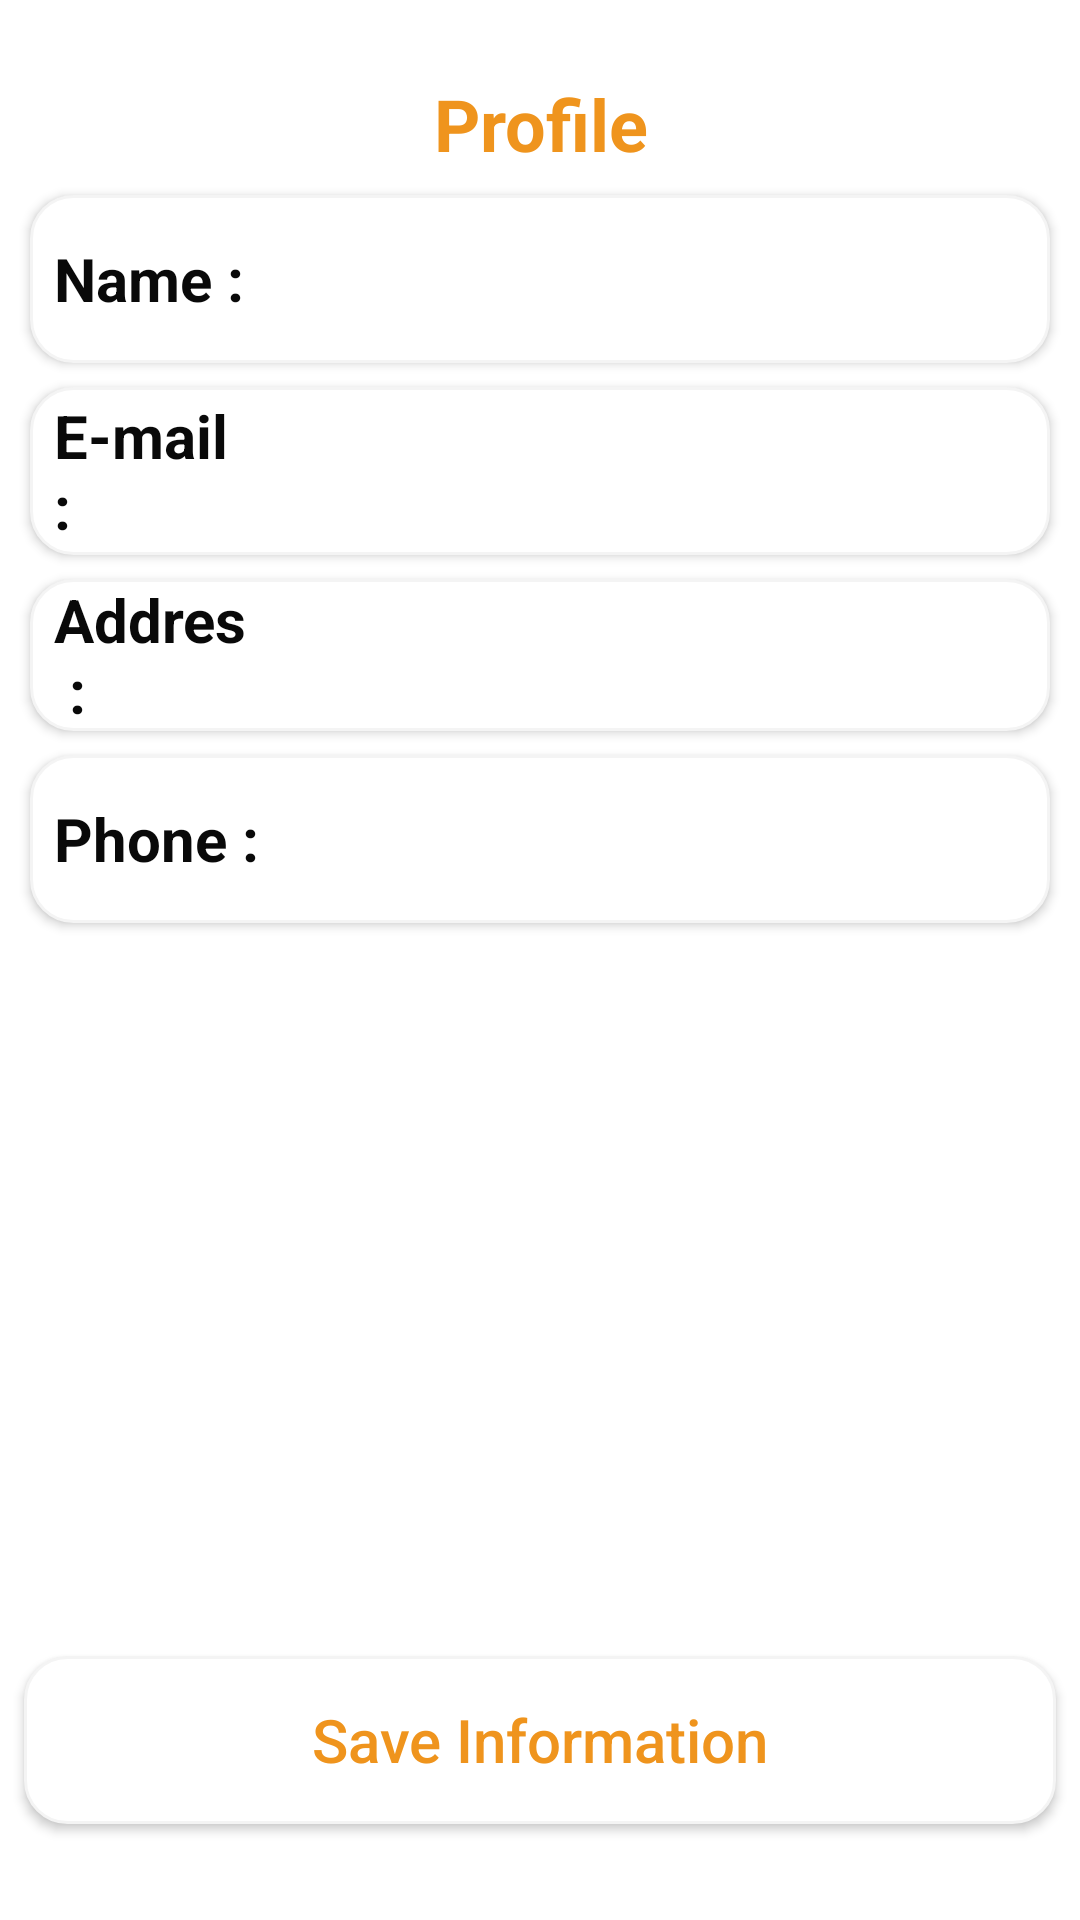

Here is an Android app screen rendered from its layout file. Give the layout XML and the strings, colors and styles it references.
<!-- AndroidManifest.xml: application theme Theme.TIFFINHUBS -->
<!-- res/layout/fragment_profile.xml -->
<?xml version="1.0" encoding="utf-8"?>
<FrameLayout xmlns:android="http://schemas.android.com/apk/res/android"
    xmlns:tools="http://schemas.android.com/tools"
    android:layout_width="match_parent"
    android:layout_height="match_parent"
    android:background="@color/white"
    tools:context=".Fragment.ProfileFragment">

    <TextView
        android:layout_width="match_parent"
        android:layout_height="wrap_content"
        android:textColor="#EF941D"
        android:textSize="24dp"
        android:gravity="center"
        android:textStyle="bold"
        android:layout_marginTop="25dp"
        android:text="Profile" />

    <LinearLayout
        android:layout_width="match_parent"
        android:layout_height="wrap_content"
        android:layout_marginTop="45dp"
        android:orientation="vertical">

        <LinearLayout
            android:layout_width="match_parent"
            android:layout_height="wrap_content"
            android:layout_marginLeft="10dp"
            android:layout_marginTop="20dp"
            android:layout_marginRight="10dp"
            android:background="@drawable/profileedittext"
            android:elevation="2dp"
            android:gravity="center_vertical"
            android:orientation="horizontal">

            <TextView
                android:id="@+id/textView17"
                android:layout_width="15dp"
                android:layout_height="wrap_content"
                android:layout_marginLeft="8dp"
                android:layout_weight="1"
                android:text="Name :"
                android:textColor="#090909"
                android:textSize="20sp"
                android:textStyle="bold" />

            <EditText
                android:id="@+id/name"
                android:layout_width="wrap_content"
                android:layout_height="56dp"
                android:layout_weight="1"
                android:background="@android:color/transparent"
                android:ems="10"
                android:inputType="text" />
        </LinearLayout>

        <LinearLayout
            android:layout_width="match_parent"
            android:layout_height="wrap_content"
            android:layout_marginLeft="10dp"
            android:layout_marginTop="8dp"
            android:layout_marginRight="10dp"
            android:background="@drawable/profileedittext"
            android:elevation="2dp"
            android:gravity="center_vertical"
            android:orientation="horizontal">

            <TextView

                android:layout_width="15dp"
                android:layout_height="wrap_content"
                android:layout_marginLeft="8dp"
                android:layout_weight="1"
                android:text="E-mail :"
                android:textColor="#090909"
                android:textSize="20sp"
                android:textStyle="bold" />

            <EditText

                android:id="@+id/email"
                android:layout_width="wrap_content"
                android:layout_height="56dp"
                android:layout_weight="1"
                android:background="@android:color/transparent"
                android:ems="10"
                android:inputType="textEmailAddress" />
        </LinearLayout>

        <LinearLayout
            android:layout_width="match_parent"
            android:layout_height="wrap_content"
            android:layout_marginLeft="10dp"
            android:layout_marginTop="8dp"
            android:layout_marginRight="10dp"
            android:background="@drawable/profileedittext"
            android:elevation="2dp"
            android:gravity="center_vertical"
            android:orientation="horizontal">

            <TextView
                android:layout_width="15dp"
                android:layout_height="wrap_content"
                android:layout_marginLeft="8dp"
                android:layout_weight="1"
                android:text="Addres :"
                android:textColor="#090909"
                android:textSize="20sp"
                android:textStyle="bold" />

            <EditText

                android:id="@+id/address"
                android:layout_width="wrap_content"
                android:layout_height="wrap_content"
                android:layout_marginTop="5dp"
                android:layout_marginBottom="5dp"
                android:layout_weight="1"
                android:background="@android:color/transparent"
                android:ems="10"
                android:inputType="textMultiLine"
                android:paddingRight="2dp" />
        </LinearLayout>

        <LinearLayout
            android:layout_width="match_parent"
            android:layout_height="wrap_content"
            android:layout_marginLeft="10dp"
            android:layout_marginTop="8dp"
            android:layout_marginRight="10dp"
            android:layout_marginBottom="10dp"
            android:background="@drawable/profileedittext"
            android:elevation="2dp"
            android:gravity="center_vertical"
            android:orientation="horizontal">

            <TextView

                android:layout_width="15dp"
                android:layout_height="wrap_content"
                android:layout_marginLeft="8dp"
                android:layout_weight="1"
                android:text="Phone :"
                android:textColor="#090909"
                android:textSize="20sp"
                android:textStyle="bold" />

            <EditText

                android:id="@+id/phone"
                android:layout_width="wrap_content"
                android:layout_height="56dp"
                android:layout_weight="1"
                android:background="@android:color/transparent"
                android:ems="10"
                android:inputType="phone"
                 />
        </LinearLayout>
    </LinearLayout>

    <androidx.appcompat.widget.AppCompatButton
        android:id="@+id/saveInformationProfile"
        android:layout_width="match_parent"
        android:layout_height="56dp"
        android:layout_marginLeft="8dp"
        android:layout_marginRight="8dp"
        android:layout_gravity="bottom"
        android:background="@drawable/profileedittext"
        android:elevation="8dp"
        android:layout_marginBottom="32dp"
        android:textAllCaps="false"
        android:textSize="20dp"
        android:textColor="#EF941D"
        android:text="Save Information" />

</FrameLayout>
<!-- resources referenced by this layout -->
<resources>
  <!-- drawable profileedittext (drawable) -->
  <?xml version="1.0" encoding="utf-8"?>
  <shape xmlns:android="http://schemas.android.com/apk/res/android">
  <corners android:radius="14dp"/>
      <stroke android:width="1dp" android:color="#f4f4f4"/>
      <solid android:color="@color/white"/>
  </shape>
  <style name="Theme.TIFFINHUBS" parent="Base.Theme.TIFFINHUBS" />
  <style name="Base.Theme.TIFFINHUBS" parent="Theme.Material3.DayNight.NoActionBar">
          
          
      </style>
  <!-- not gathered from this repository: default colours our renderer supplied (Android Studio template values) -->
  <color name="white">#FFFFFFFF</color>
</resources>
